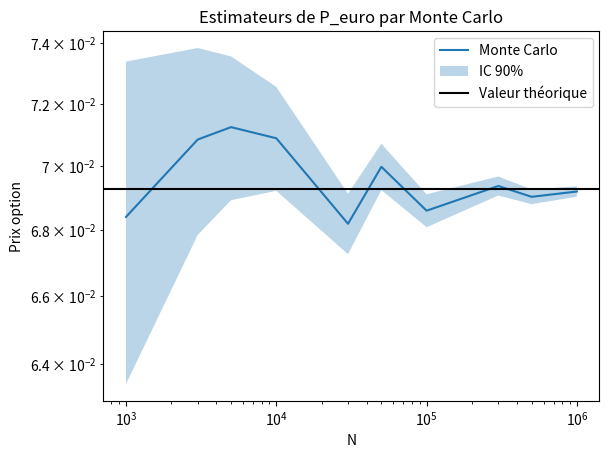

Write the Python code that produced this figure. (Note: this script raises an exception after producing the figure.)
import numpy as np
import matplotlib.pyplot as plt


def bx_mu(n,N):
    U,V = np.random.rand(n,N),np.random.rand(n,N)
    return np.sqrt(-2*np.log(U))*np.cos(2*np.pi*V)

def Abramowitz(x):
    if x<0:
        return 1-Abramowitz(-x)
    else:
        b0 = 0.2316419
        b1 = 0.319381530
        b2 = -0.356563782
        b3 = 1.781477937
        b4 = -1.821255978
        b5 = 1.330274429
        t = 1/(1+b0*x)
        return 1 - np.exp(-x**2 /2) * (b1*t+b2* t**2 +b3* t**3 +b4* t**4 +b5 * t**5)/np.sqrt(2*np.pi)

def var_empi(X):
    return np.sum((X-np.mean(X))**2)/(np.size(X)-1)


#Q1 : S(t) = S0 * exp((r-sig**2 /2)*t+ sig*Wt)

#Q2 : On a : P_euro = -S0*phi(-d1) + K*exp(-r*T)*phi(-d2) avec phi fonction de répartition de N(0,1) et 
#d1 = (ln(S0/K)+(r+0.5*sig**2)*T)/(sig*sqrt(T)) et d2 = d1 - sig*sqrt(T)


sig = 0.15
S0=1
r=0.015
T=2
K=1
q_95 = 1.645

#Q3, Q4 : 

def mbs(T,N,eps):
    dt = T/N
    W = np.cumsum(np.sqrt(dt)*eps,axis=1)
    return W

def St(t,S0,sig,r,W):
    return S0*np.exp((r-0.5*sig**2)*t + sig*W)

def P_MC(T,K,r,sig,S0,eps):
    W = mbs(T,1,eps)
    S = St(T,S0,sig,r,W)
    P_list = np.exp(-r*T) * np.maximum(K-S,0)
    P = np.mean(P_list)
    var = var_empi(P_list)
    IC = np.array([P-q_95*np.sqrt(var/np.size(P_list)),P+q_95*np.sqrt(var/np.size(P_list))])
    return P,IC




n_list = np.array([1000,3000,5000,10000,30000,50000,100000,300000,500000,1000000])



P_euro_list = np.zeros(np.size(n_list))
IC_list = np.zeros((np.size(n_list),2))


d1 = (np.log(S0/K) + (r+ 0.5* sig**2)*T)/(sig*np.sqrt(T))
d2 = d1 - sig*np.sqrt(T)
P_theo = -S0 * Abramowitz(-d1) + K*np.exp(-r*T)*Abramowitz(-d2)

for i,n in enumerate(n_list):
    eps = bx_mu(n,1)
    P_euro_list[i],IC_list[i] = P_MC(T,K,r,sig,S0,eps)


plt.figure()
plt.plot(n_list,P_euro_list,label="Monte Carlo")
plt.fill_between(n_list,IC_list[:,0],IC_list[:,1],alpha=0.3,label="IC 90%")
plt.axhline(y=P_theo,color="black",label="Valeur théorique")
plt.legend()
plt.title("Estimateurs de P_euro par Monte Carlo")
plt.xlabel("N")
plt.ylabel("Prix option")
plt.xscale("log")
plt.yscale("log")
plt.show()



#Q5 : on pose Xt = ln(St) = ln(S0)+(r- 0.5* sig**2)*t + sig*Wt, et on obtient min(Su)>= B <=> min(Xu)>=ln(B)
# en remarquant que  1{minS>=B} = 1 - 1{minS<=B}, on peut transformer P_DO, en un put classique et P_DO mais inversé (min(S)<=B)



#Q6 : 

B=0.7
delta = 1/52
N_delta = int(T/delta)
T_i = np.arange(1,N_delta+1)*delta
dt = T/N_delta

def PDO_delta(T,K,r,sig,S0,B,eps):
    W = mbs(T,N_delta,eps)
    S_u = St(T_i,S0,sig,r,W)

    PDO_list = np.exp(-r*T)*np.maximum(K-S_u[:,-1],0)*(np.min(S_u,axis=1)>=B)
    PDO_delt = np.mean(PDO_list)

    var = var_empi(PDO_list)
    IC = np.array([PDO_delt - q_95*np.sqrt(var/np.size(PDO_list)),PDO_delt + q_95*np.sqrt(var/np.size(PDO_list))])

    return PDO_delt,IC


eps = bx_mu(1,N_delta)
W = mbs(T,N_delta,eps)


#Q7 : 


def PDO_delta_anti(T,K,r,sig,S0,B,eps):
    W = mbs(T,N_delta,eps)
    S_u_plus = St(T_i,S0,sig,r,W)
    S_u_moins = St(T_i,S0,sig,r,-W)

    PDO_list_plus = np.exp(-r*T)*np.maximum(K-S_u_plus[:,-1],0)*(np.min(S_u_plus,axis=1)>=B)
    PDO_list_moins = np.exp(-r*T)*np.maximum(K-S_u_moins[:,-1],0)*(np.min(S_u_moins,axis=1)>=B)
    PDO_list = 0.5*(PDO_list_plus+PDO_list_moins)
    PDO = np.mean(PDO_list)

    var = var_empi(PDO_list)
    IC = np.array([PDO - q_95*np.sqrt(var/np.size(PDO_list)),PDO + q_95*np.sqrt(var/np.size(PDO_list))])

    return PDO,IC



n_list = np.array([1000,3000,5000,10000,30000,50000,100000,300000,500000,1000000])
nbr_tra = np.size(n_list)


PDO_list = np.zeros(nbr_tra)
PDO_anti_list = np.zeros(nbr_tra)
IC_list,IC_anti_list = np.zeros((2,nbr_tra)),np.zeros((2,nbr_tra))

for i,n in enumerate(n_list):
    eps = bx_mu(n,N_delta)
    PDO_list[i],IC_list[:,i] = PDO_delta(T,K,r,sig,S0,B,eps)
    PDO_anti_list[i],IC_anti_list[:,i] = PDO_delta_anti(T,K,r,sig,S0,B,eps)

plt.figure()
plt.title("Estimateurs de PDO par Monte Carlo par rapport à n")
plt.plot(n_list,PDO_list,label="Monte Carlo")
plt.plot(n_list,PDO_anti_list,label="Monte Carlo anti")
plt.fill_between(n_list,IC_list[0,:],IC_list[1,:],alpha=0.3,label="IC 90%")
plt.fill_between(n_list,IC_anti_list[0,:],IC_anti_list[1,:],alpha=0.3,label="IC anti 90%")
plt.legend()
plt.xscale("log")
plt.yscale("log")
plt.xlabel("Nombre de simulations")
plt.ylabel("prix de l'option")
plt.show()


"""
On voit que les deux méthodes convergent vers une valeur d'environ de 0.046. De plus, on voit que la méthode antithétique 
possède une variance plus faible que la méthode classique ce qui est prévisible dans ce modèle avec Monte Carlo.
De plus, on voit que la valeur de PDO_delta est infèrieur à celle d'un put classique (0.069>0.046). Cela était aussi prévisible
d'après la théorie car (K-S(T))+ * 1{minS(u)>=B} <=(K-S(T))+
"""


#Q8 : 

"""
Pour n=1e5, on voit que l'IC 90% a une longueur d'environ de 0.00018, c'est à dire qu'à 90% de chance, on a une erreur d'environ de 0.3%.
Cette approximation est largement suffisante par rapport à la puissance nécessaire.
"""


n=100000
nbr_B = 50
B_list = np.linspace(0.5,1,nbr_B)

PDO_anti_list_B = np.zeros(nbr_B)
eps = bx_mu(n,N_delta)
for i,B in enumerate(B_list):
    PDO_anti_list_B[i] = PDO_delta_anti(T,K,r,sig,S0,B,eps)[0]

plt.figure()
plt.title("Estimateurs de PDO par rapport à B")
plt.plot(B_list,PDO_anti_list_B)
plt.xlabel("B")
plt.ylabel("Valeurs de l'option")
plt.show()

B=0.7
"""
On observe une courbe décroissante qui tend vers 0 lorsque B augmente. De plus, on voit que PDO tend vers un put classique car 
en effet plus B est petit, plus la proba que minS(u)>=B est grande.
"""


#Q9 : 


n=10000
B=0.7
nbr_sig = 50
sig_list = np.linspace(0,0.8,nbr_sig)

PDO_anti_list_sig_1 = np.zeros(nbr_sig)
PDO_anti_list_sig_2 = np.zeros(nbr_sig)

eps = bx_mu(n,N_delta)

for i,sig in enumerate(sig_list):
    PDO_anti_list_sig_1[i] = PDO_delta_anti(T,K,r,sig,S0,B,eps)[0]
    PDO_anti_list_sig_2[i] = PDO_delta_anti(T,K,r,sig,0.8,B,eps)[0]

plt.figure()
plt.title("Estimateurs de PDO par rapport à sigma")
plt.plot(sig_list,PDO_anti_list_sig_1,label="S0=1")
plt.plot(sig_list,PDO_anti_list_sig_2,label="S0=0.8")
plt.legend()
plt.xlabel("sigma")
plt.ylabel("Valeurs de l'option")
plt.show()


"""
On observe une grande différence entre les deux courbes. Pour S0=1, il semble que si sigma=0, la valeur de l'option vaut 0
et pour S0=0.8 et sigma=0 on a une valeur du put d'environ de 0.17. C'est prévisible car si S0=1 sans volatilité, la probabilité que la trajectoire
de St aille en dessous de B=0.7 est faible alors que si S0=0.8, la probabilité ets bien plus élevé.
De plus, les deux courbes tendent vers 0 lorsque sigma tend vers 0.8, ce qui explique par le fait qu'avec une volatilité élevé, la proba que la trajectoire St
aille au moins une fois en dessous de B ets élevé.
"""

#Q10 : 


sig=0.15

def PDO_10(T,K,r,sig,S0,B,eps):
    W = mbs(T,N_delta,eps)
    S_u = St(T_i,S0,sig,r,W)

    indicatrice = (S_u[:,1:]>B)&(S_u[:,:-1]>B)
    pi = np.exp(-2*(np.log(S_u[:,1:]/B)*np.log(S_u[:,:-1]/B))/(sig**2 *dt))
    pi_OK = np.where(indicatrice,pi,1.0)
    proba_OK = np.exp(np.sum(np.log(np.clip(1 - pi_OK,1e-300,1.0)),axis=1))
    payoff = np.maximum(K-S_u[:,-1],0.0)
    payoff_OK = np.where(np.any(S_u[:,1:]<B,axis=1),0.0,payoff*proba_OK)

    PDO_list = np.exp(-r*T) * payoff_OK
    PDO = np.mean(PDO_list)
    var = var_empi(PDO_list)
    IC = np.array([PDO - q_95*np.sqrt(var/np.size(PDO_list)),PDO + q_95*np.sqrt(var/np.size(PDO_list))])

    return PDO,IC


n_list = np.array([1000,3000,5000,10000,30000,50000,100000,300000,500000,1000000])
nbr_tra = np.size(n_list)

delta = 1/52
N_delta = int(T/delta)
T_i = np.arange(1,N_delta+1)*delta

PDO_list = np.zeros(nbr_tra)
IC_list = np.zeros((2,nbr_tra))

for i,n in enumerate(n_list):
    eps = bx_mu(n,N_delta)
    PDO_list[i],IC_list[:,i] = PDO_10(T,K,r,sig,S0,B,eps)

plt.figure()
plt.title("Estimateurs de PDO par PDO_delta par rapport à n")
plt.plot(n_list,PDO_list,label="PDO_delta")
plt.fill_between(n_list,IC_list[0,:],IC_list[1,:],alpha=0.3,label="IC 90%")
plt.legend()
plt.xscale("log")
plt.yscale("log")
plt.xlabel("Nombre de simulations")
plt.ylabel("prix de l'option")
plt.show()


#Q11 : 

"""
On voit que pour n=3*1e5 et pour delta = 1/52, à l'aide de la taille de l'IC 90%, on a une erreur normalisé de 1%
On va donc prendre cette valeur de n pour la suite.
"""



n=100000

delta_list = np.array([1/250,1/52,1/12,1/4,1])

PDO_delta_list = np.zeros(np.size(delta_list))
PDO_anti_list = np.zeros(np.size(delta_list))


for i,delta in enumerate(delta_list):
    N_delta = np.maximum(1,int(T/delta))
    eps = bx_mu(n,N_delta)
    dt = T/N_delta
    T_i = np.arange(1,N_delta+1)*delta
    PDO_delta_list[i] = PDO_10(T,K,r,sig,S0,B,eps)[0]
    PDO_anti_list[i] = PDO_delta(T,K,r,sig,S0,B,eps)[0]

plt.figure()
plt.title("Estimateurs de PDO")
plt.plot(delta_list,PDO_delta_list,label="PDO_delta")
plt.plot(delta_list,PDO_anti_list,label="MC antithétique")
plt.legend()
plt.xlabel("delta")
plt.ylabel("Prix option")
plt.xscale("log")
plt.yscale("log")
plt.show()


#Q12 : 


def zeta_delta(T,r,sig,S0,B,eps,N_delta,T_i):
    W = mbs(T,N_delta,eps)
    S_u = St(T_i,S0,sig,r,W)
    zeta = np.mean((np.min(S_u,axis=1))>=B)
    return zeta

def zeta_delta_10(T,r,sig,S0,B,eps,N_delta,T_i,dt):
    W = mbs(T,N_delta,eps)
    S_u = St(T_i,S0,sig,r,W)

    KO = np.any(S_u<B,axis=1)
    indicatrice = (S_u[:, 1:]>B)&(S_u[:,:-1]>B) 
    pi = np.exp(-2*(np.log(S_u[:,1:]/B)*np.log(S_u[:,:-1]/B))/(sig**2 *dt))
    pi_OK = np.where(indicatrice,pi,1.0)
    proba_OK = np.exp(np.sum(np.log(np.clip(1 - pi_OK,1e-300,1.0)),axis=1))
    zeta = np.mean(np.where(KO,0.0,proba_OK))
    return zeta



zeta_delta_list = np.zeros(np.size(delta_list))
zeta_delta_10_list = np.zeros(np.size(delta_list))
mu = r - 0.5* sig**2
d1 = (np.log(S0/B) + mu*T)/(sig*np.sqrt(T))
d2 = (np.log(B/S0) + mu*T)/(sig*np.sqrt(T))
lamb = 2*mu/sig**2
zeta_theo = Abramowitz(d1) - (B/S0)**(lamb)*Abramowitz(d2)

for i,delta in enumerate(delta_list):
    N_delta = np.maximum(1,int(T/delta))
    T_i = np.arange(1,N_delta+1)*delta
    dt_i = T/N_delta
    eps = bx_mu(n,N_delta)
    zeta_delta_list[i] = zeta_delta(T,r,sig,S0,B,eps,N_delta,T_i)
    zeta_delta_10_list[i] = zeta_delta_10(T,r,sig,S0,B,eps,N_delta,T_i,dt_i)

plt.figure()
plt.title("Probabilité de sortie zeta_delta en fonction de delta")
plt.plot(delta_list,zeta_delta_list,label="zeta_delta discret")
plt.plot(delta_list,zeta_delta_10_list,label="zeta_delta continue")
plt.axhline(y=zeta_theo,color="black",label="zeta théorique")
plt.legend()
plt.xlabel("delta")
plt.ylabel("Probabilité")
plt.show()


"""
On observe que zeta_delta_discret décroît de 0.953 (delta=1) vers 0.917 (delta=1/250) quand delta diminue, mais reste systématiquement au-dessus de la valeur théorique (~0.912).
 Ce biais positif est attendu : plus delta est grand, plus on rate de passages sous B, et plus on surestime la probabilité de survie.
zeta_delta_continue est quant à lui quasi constant à ~0.912 pour tous les delta et coïncide avec la valeur théorique,
confirmant que la correction Brownian Bridge élimine le biais de discrétisation même avec un delta grossier.
"""


#Q13 : 

"""
On a 1{minS(u)>=B}+1{minS(u)<=B} = 1 ps (1{minS(u)=B} est nul ps). Donc P_DO + P_DI = exp(-r*T)*E[(K-S(T))+] = P_euro
"""


#Q14 : 


"""
Le principal paramètre du contrat discriminant l'efficacité de cette réduction de variance est B
"""

d1 = (np.log(S0/K) + (r+ 0.5* sig**2)*T)/(sig*np.sqrt(T))
d2 = d1 - sig*np.sqrt(T)
P_theo = -S0 * Abramowitz(-d1) + K*np.exp(-r*T)*Abramowitz(-d2)


n=100000
delta = 1/52
N_delta = int(T/delta)
T_i = np.arange(1,N_delta+1)*delta
nbr_B = 30
B_list = np.linspace(0.5,1,nbr_B)

var_MC_list = np.zeros(nbr_B)
var_CV_list = np.zeros(nbr_B)

eps = bx_mu(n,N_delta)
W = mbs(T,N_delta,eps)
S_u = St(T_i,S0,sig,r,W)
payoff = np.exp(-r*T)*np.maximum(K- S_u[:,-1],0)

for i,B in enumerate(B_list):
    P_DI_list = payoff * (np.min(S_u,axis=1)<=B)

    var_MC_list[i] = var_empi(payoff*(np.min(S_u,axis=1)>=B))
    var_CV_list[i] = var_empi(P_theo - P_DI_list)

plt.figure()
plt.title("Variance estimateurs P_DO en fonction de B")
plt.plot(B_list,var_MC_list,label="MC")
plt.plot(B_list,var_CV_list,label="Variable controle")
plt.legend()
plt.xlabel("B")
plt.ylabel("Var")
plt.show()



"""
Pour B petit, presque toutes les trajectoires survivent donc P_DI~0 et sa variance est quasi nulle:la variable de contrôle est très efficace.
 A l'inverse, MC classique a une variance élevée car P_DO fluctue beaucoup.
Pour B proche de 1, les trajectoires sont partagées équitablement entre knock-out et survie:var(P_DI)~var(P_DO) et la variable de contrôle n'apporte plus rien.
La réduction de variance est donc d'autant plus efficace que B est petit.
"""
